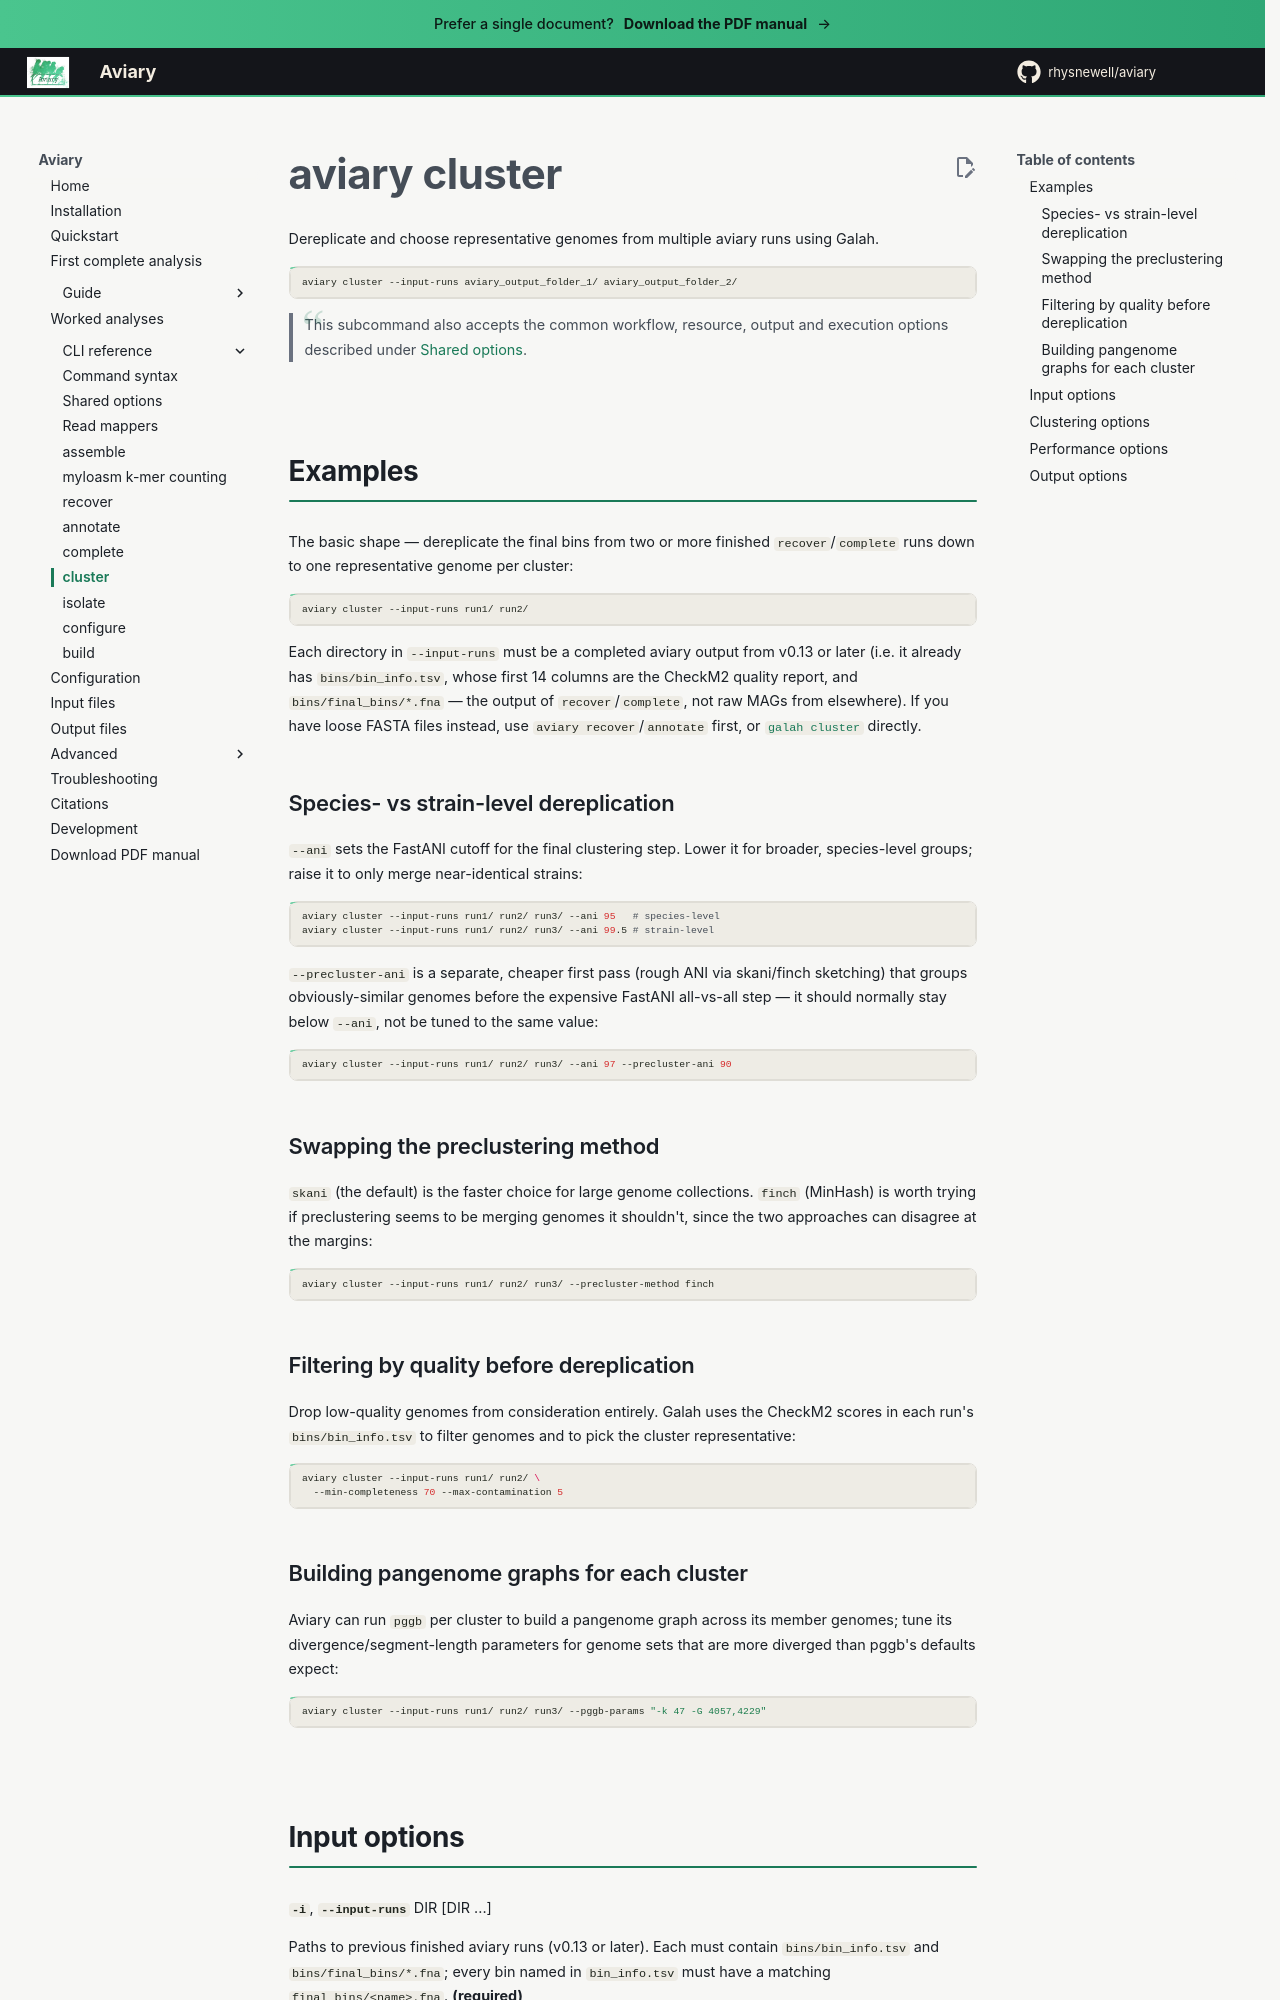

repository: rhysnewell/aviary · page: usage/cluster/index.html · generator: mkdocs

---
title: aviary cluster
---

# aviary cluster

Dereplicate and choose representative genomes from multiple aviary runs using Galah.

```bash
aviary cluster --input-runs aviary_output_folder_1/ aviary_output_folder_2/
```

> This subcommand also accepts the common workflow, resource, output and
> execution options described under [Shared options](centralised_commands.md).

## Examples

The basic shape — dereplicate the final bins from two or more finished `recover`/`complete`
runs down to one representative genome per cluster:
```bash
aviary cluster --input-runs run1/ run2/
```

Each directory in `--input-runs` must be a completed aviary output from v0.13 or later (i.e. it already has
`bins/bin_info.tsv`, whose first 14 columns are the CheckM2 quality report, and `bins/final_bins/*.fna` —
the output of `recover`/`complete`, not raw MAGs from elsewhere). If you have loose FASTA files instead, use `aviary recover`/`annotate` first, or
[`galah cluster`](https://github.com/wwood/galah) directly.

### Species- vs strain-level dereplication

`--ani` sets the FastANI cutoff for the final clustering step. Lower it for broader,
species-level groups; raise it to only merge near-identical strains:
```bash
aviary cluster --input-runs run1/ run2/ run3/ --ani 95   # species-level
aviary cluster --input-runs run1/ run2/ run3/ --ani 99.5 # strain-level
```

`--precluster-ani` is a separate, cheaper first pass (rough ANI via skani/finch sketching)
that groups obviously-similar genomes before the expensive FastANI all-vs-all step — it should
normally stay below `--ani`, not be tuned to the same value:
```bash
aviary cluster --input-runs run1/ run2/ run3/ --ani 97 --precluster-ani 90
```

### Swapping the preclustering method

`skani` (the default) is the faster choice for large genome collections. `finch` (MinHash) is
worth trying if preclustering seems to be merging genomes it shouldn't, since the two approaches
can disagree at the margins:
```bash
aviary cluster --input-runs run1/ run2/ run3/ --precluster-method finch
```

### Filtering by quality before dereplication

Drop low-quality genomes from consideration entirely. Galah uses the CheckM2 scores in each
run's `bins/bin_info.tsv` to filter genomes and to pick the cluster representative:
```bash
aviary cluster --input-runs run1/ run2/ \
  --min-completeness 70 --max-contamination 5
```
